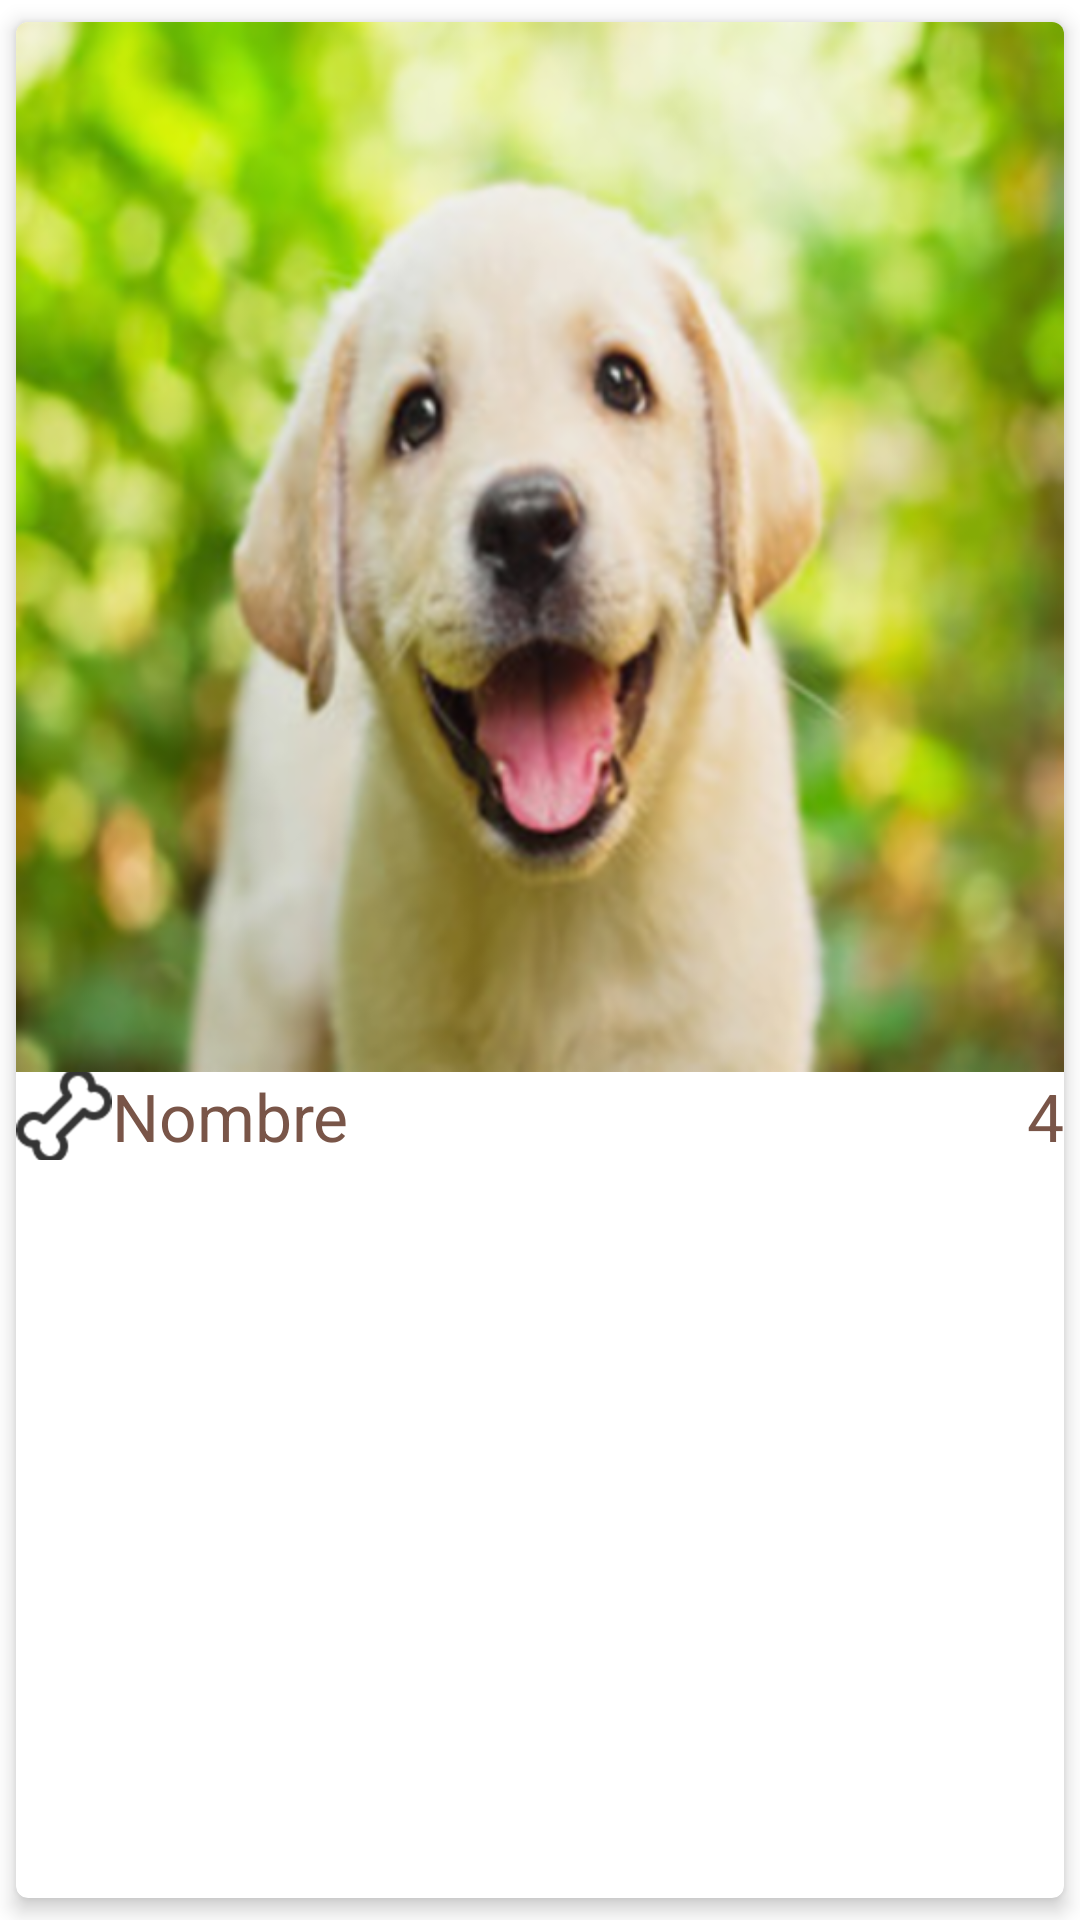

Reconstruct the res/layout file that produces this screen, plus the resources it refers to.
<!-- AndroidManifest.xml: application theme AppTheme -->
<!-- res/layout/cv_mascota.xml -->
<?xml version="1.0" encoding="utf-8"?>
<android.support.v7.widget.CardView xmlns:android="http://schemas.android.com/apk/res/android"
    xmlns:card_view="http://schemas.android.com/apk/res-auto"
    android:orientation="vertical"
    android:layout_width="match_parent"
    android:layout_height="wrap_content"
    android:layout_margin="@dimen/activity_horizontal_margin"
    card_view:cardCornerRadius="4dp"
    card_view:cardElevation="4dp"
    card_view:cardUseCompatPadding="true">

    <FrameLayout
        android:layout_width="match_parent"
        android:layout_height="match_parent">

        <RelativeLayout
            android:layout_width="match_parent"
            android:layout_height="match_parent">

        <ImageView
            android:id="@+id/ivFoto"
            android:layout_width="match_parent"
            android:scaleType="centerCrop"
            android:src="@drawable/mascota1"
            android:layout_height="@dimen/mascota_tamanio"
            android:adjustViewBounds="false"
            android:contentDescription="@string/descr_imagen"
            android:cropToPadding="false" />

            <ImageButton
                android:id="@+id/ivHueso"
                android:layout_width="wrap_content"
                android:layout_height="5dp"
                android:src="@drawable/hueso_blanco"
                android:background="@color/windowsBackgorundColor"
                android:layout_alignBottom="@+id/tvNombre"
                android:layout_below="@+id/ivFoto" />

            <TextView
                android:id="@+id/tvNombre"
                android:layout_width="wrap_content"
                android:layout_height="wrap_content"
                android:text="Nombre"
                android:textAppearance="?android:attr/textAppearanceLarge"
                android:layout_below="@id/ivFoto"
                android:elevation="4dp"
                android:layout_toRightOf="@id/ivHueso"/>



            <ImageButton
            android:id="@+id/ibtnLike"
            android:layout_width="wrap_content"
            android:layout_height="wrap_content"
            android:layout_below="@id/ivFoto"
            android:layout_alignParentRight="true"
            android:src="@drawable/hueso_color"
            android:background="@color/windowsBackgorundColor"
            />
         <TextView
             android:id="@+id/tvLike"
             android:layout_width="wrap_content"
             android:layout_height="wrap_content"
             android:layout_toLeftOf="@id/ibtnLike"
             android:layout_below="@id/ivFoto"
             android:text="4"

             android:textAppearance="?android:attr/textAppearanceLarge"
             />



        </RelativeLayout>

    </FrameLayout>





</android.support.v7.widget.CardView>
<!-- resources referenced by this layout -->
<resources>
  <color name="windowsBackgorundColor">#FFFFFF</color>
  <dimen name="activity_horizontal_margin">16dp</dimen>
  <dimen name="mascota_tamanio">350dp</dimen>
  <!-- drawable hueso_blanco: png bitmap (drawable-mdpi, 1110 bytes) -->
  <!-- drawable mascota1: png bitmap (drawable-hdpi, 721719 bytes) -->
  <string name="descr_imagen">Mascota</string>
  <style name="AppTheme" parent="Theme.AppCompat.Light.DarkActionBar">
          
          <item name="colorPrimary">@color/colorPrimary</item>
          <item name="colorPrimaryDark">@color/colorPrimaryDark</item>
          <item name="colorAccent">@color/colorAccent</item>
  
  
          <item name="android:textColor">@color/textColor</item>
          <item name="android:windowBackground">@color/windowsBackgorundColor</item>
  
      </style>
  <color name="colorPrimary">#03A9F4</color>
  <color name="colorPrimaryDark">#0288D1</color>
  <color name="colorAccent">#FF4081</color>
  <color name="textColor">#795548</color>
</resources>
